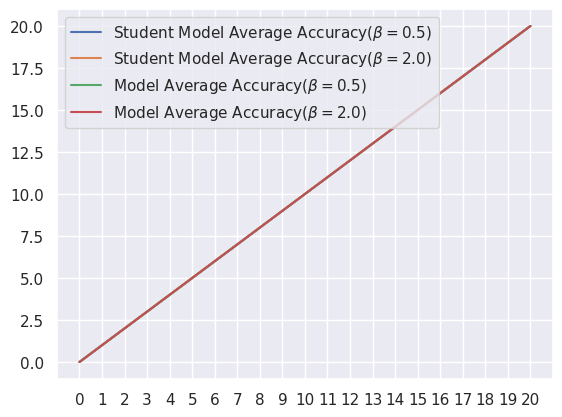

Reproduce this figure in Python.
import matplotlib.pyplot as plt
import seaborn as sns

sns.set_theme()

x = list(range(0, 21))

a_stu = list(range(0, 21))
a = list(range(0, 21))

a_stu_beta_2 = list(range(0, 21))
a_beta_2 = list(range(0, 21))

plt.plot(x, a_stu, label=r'Student Model Average Accuracy($\beta=0.5$)')
plt.plot(x, a_stu_beta_2, label=r'Student Model Average Accuracy($\beta=2.0$)')
plt.plot(x, a, label=r'Model Average Accuracy($\beta=0.5$)')
plt.plot(x, a_beta_2, label=r'Model Average Accuracy($\beta=2.0$)')

plt.xticks(x)
plt.legend()
plt.savefig("plot3.png")
